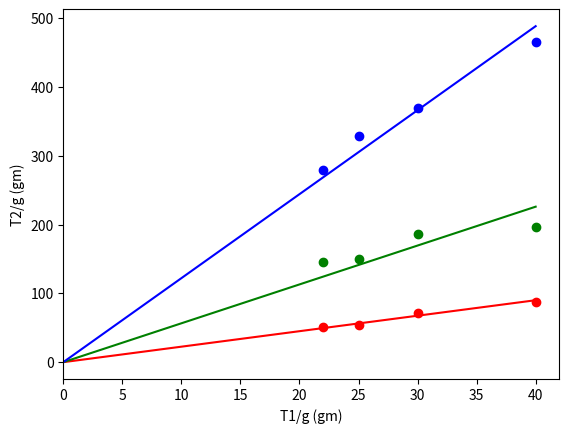

Write the Python code that produced this figure.
import matplotlib.pyplot as plt
import numpy as np
from scipy.optimize import curve_fit
import math


plate = 20
turn0_T1 = np.array([2, 5, 10, 20]) + plate
turn0_T2 = np.array([31, 34.5, 52, 67]) + plate
turn1_T1 = turn0_T1.copy()
turn1_T2 = np.array([125, 130, 167, 176]) + plate
turn2_T1 = turn0_T1.copy()
turn2_T2 = np.array([260, 308, 350, 445]) + plate


def f_x_1(x, mu):
    return x*math.exp(mu*math.pi)


def f_x_3(x, mu):
    return x*math.exp(mu*3*math.pi)


def f_x_5(x, mu):
    return x*math.exp(mu*5*math.pi)


# Curve fits
param_fit, param_cov = curve_fit(f_x_1, turn0_T1, turn0_T2)
param_error = np.sqrt(np.diag(param_cov))
fitm1 = param_fit[0]
errm1 = param_error[0]
plt.plot(turn0_T1, turn0_T2, marker='o', linestyle='', color="red")
plt.plot(np.linspace(0, np.max(turn0_T1), 100), f_x_1(np.linspace(0, np.max(turn0_T1), 100), fitm1), color="red")
print(f"μ = {fitm1} +- {errm1}    {errm1*100/fitm1:.2f}%")

param_fit, param_cov = curve_fit(f_x_3, turn1_T1, turn1_T2)
param_error = np.sqrt(np.diag(param_cov))
fitm2 = param_fit[0]
errm2 = param_error[0]
plt.plot(turn1_T1, turn1_T2, marker='o', linestyle='', color="green")
plt.plot(np.linspace(0, np.max(turn1_T1), 100), f_x_3(np.linspace(0, np.max(turn1_T1), 100), fitm2), color="green")
print(f"μ = {fitm2} +- {errm2}    {errm2*100/fitm2:.2f}%")

param_fit, param_cov = curve_fit(f_x_5, turn2_T1, turn2_T2)
param_error = np.sqrt(np.diag(param_cov))
fitm3 = param_fit[0]
errm3 = param_error[0]
plt.plot(turn2_T1, turn2_T2, marker='o', linestyle='', color="blue")
plt.plot(np.linspace(0, np.max(turn2_T1), 100), f_x_5(np.linspace(0, np.max(turn2_T1), 100), fitm3), color="blue")
print(f"μ = {fitm3} +- {errm3}    {errm3*100/fitm3:.2f}%")


# Output graph
plt.xlim(0)
plt.xlabel('T1/g (gm)')
plt.ylabel('T2/g (gm)')
plt.show()
